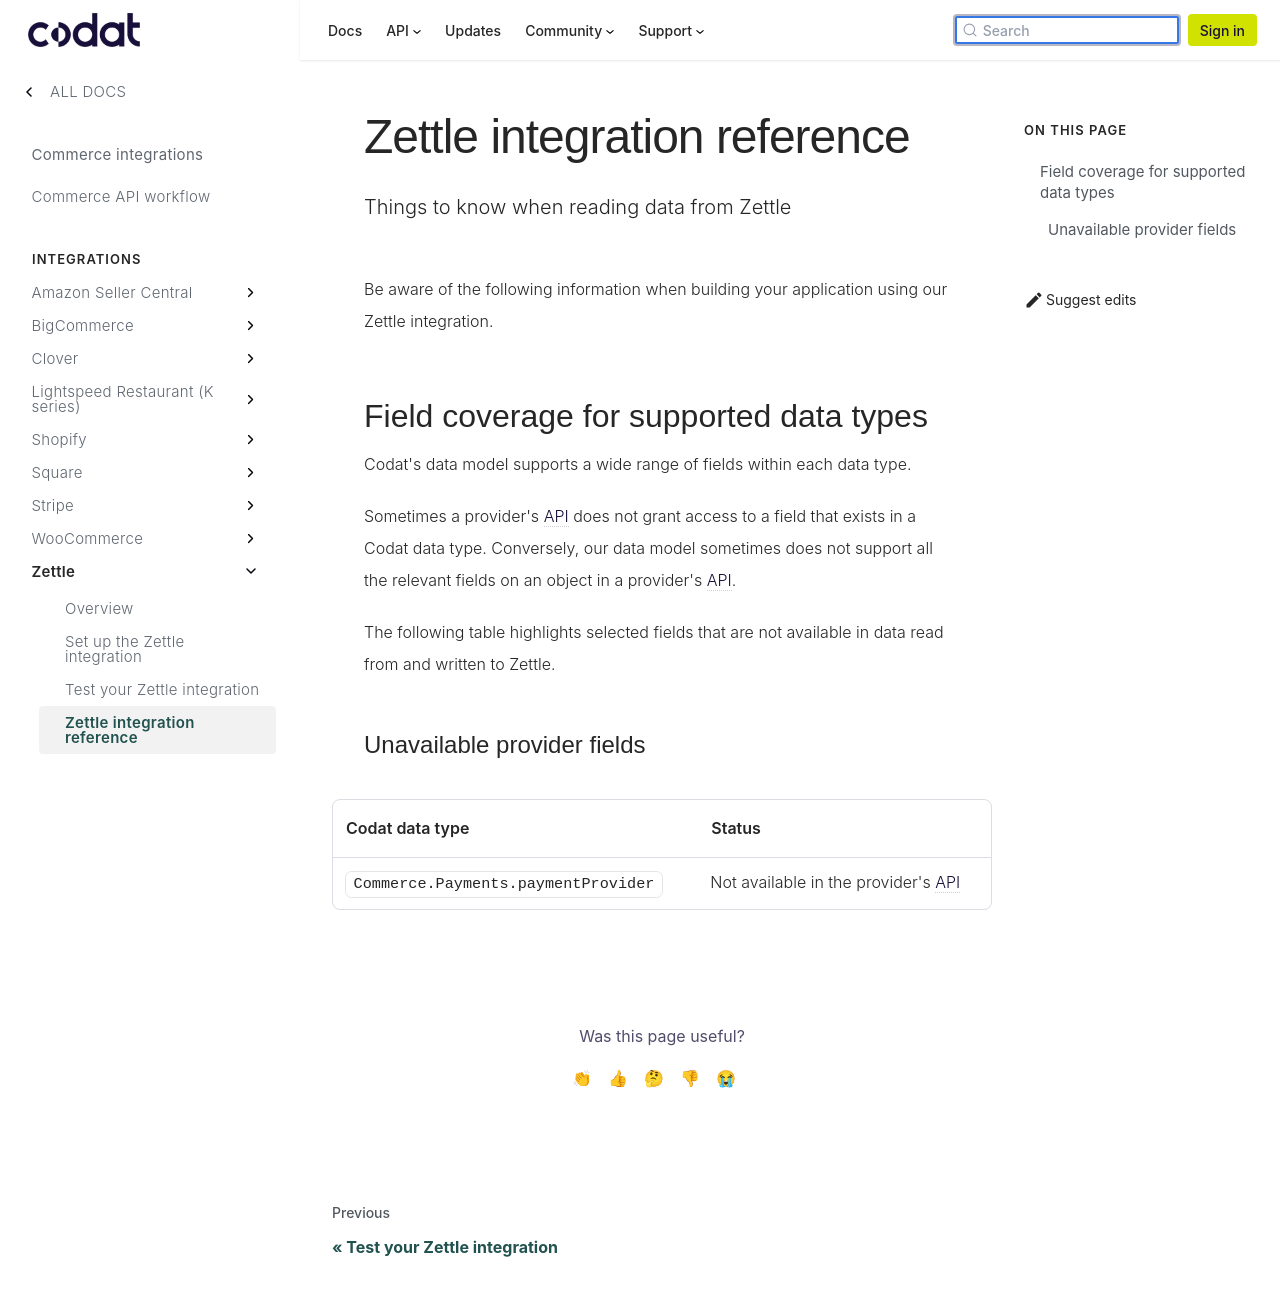

repository: codatio/codat-docs · page: pr-preview/pr-1900/integrations/commerce/zettle/zettle-integration-reference/index.html · generator: docusaurus

---
title: "Zettle integration reference"
description: "Things to know when reading data from Zettle"
---

Be aware of the following information when building your application using our Zettle integration.

## Field coverage for supported data types

Codat's data model supports a wide range of fields within each data type.

Sometimes a provider's API does not grant access to a field that exists in a Codat data type. Conversely, our data model sometimes does not support all the relevant fields on an object in a provider's API.

The following table highlights selected fields that are not available in data read from and written to Zettle.

### Unavailable provider fields

| Codat data type                     | Status                              |
| ----------------------------------- | ----------------------------------- |
| `Commerce.Payments.paymentProvider` | Not available in the provider's API |
